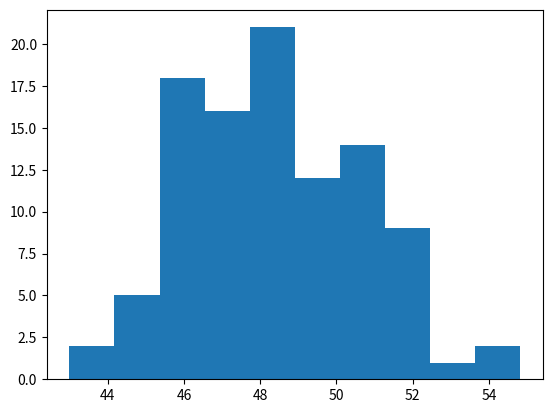

This chart was generated by the following Python code:
## -------------------------------------------------------------
# [redacted]
## -------------------------------------------------------------

################################################################
## -------------------------------------------------------------
##                        MIU - PUZZLE
## -------------------------------------------------------------
##
## This script contains several routines to create a statistical
## argument against the possibility of forming the string 'MU'
## From the string 'MI' using the following rules:
## 1.- MxI    -> MxIU
## 2.- Mx     -> Mxx
## 3.- MxIIIx -> MxUx
## 4.- MxUUx  -> Mxx
################################################################

################################
## Libraries
################################
from scipy import stats
import numpy as np
import matplotlib.pyplot as plt
import random
import re


################################
## Functions
################################
test = "MI"

## -----------------------------------
## Addu:
## This function performs rule
## 1. MxI -> MxU. With a probability
## of .5
def addu(string):
    if random.randint(0,1) == 1 and string[-1] == 'I':
        return string + 'U'
    return string

## -----------------------------------
## Duplicate:
## This function performs rule
## 2. Mx -> Mxx. With a probability
## of .5
## -----------------------------------
def duplicate(string):
    if random.randint(0,1) == 1:
        return string + string[1:]
    return string

## -----------------------------------
## Iforu:
## This function performs rule
## 3. MxIIIx -> MxUx. With a probability
## of .5 to one instance of III.
## -----------------------------------
def iforu(string, begIndex):
    if random.randint(0,1) == 1:
        return string[:begIndex] + 'U' + string[(begIndex + 3):]
    return string

## -----------------------------------
## Niforu:
## This function performs rule
## 3. MxIIIx -> MxUx. With a probability
## of .5 to any instances of III.
## -----------------------------------
def niforu(string):
    ## All instances of III
    indexes = [m.start() for m in re.finditer('(?=III)', string)]
    ## Select one for change
    if len(indexes) > 0:
        index = random.sample(indexes, 1)[0]
    else:
        index = len(string)
    return iforu(string, index)

## -----------------------------------
## Ufornot:
## This function performs rule
## 4. MxUUx -> Mxx. With a probability
## of .5 to one instance of UU.
## -----------------------------------
def ufornot(string, begIndex):
    if random.randint(0,1) == 1:
        return string[:begIndex] + string[(begIndex + 2):]
    return string

## -----------------------------------
## Niforu:
## This function performs rule
## 4. MxUUx -> Mxx. With a probability
## of .5 to any instances of UU.
## -----------------------------------
def nufornot(string):
    ## All instances of  UU
    indexes = [m.start() for m in re.finditer('(?=UU)', string)]
    ## Select one for change
    if len(indexes) > 0:
        index = random.sample(indexes, 1)[0]
    else:
        index = len(string)
    return ufornot(string, index)

## -----------------------------------
## Apply rule:
## Randomly applies any of the rules
## of the system
## -----------------------------------
def apply_rule(string):
    new_string = string # Auxiliar string
    while new_string == string: # Avoid returning string without change
        rule = random.randint(1, 4)
        if rule == 1:
            new_string =  addu(string)
        if rule == 2:
            new_string =  duplicate(string)
        if rule == 3:
            new_string =  niforu(string)
        if rule == 4:
            new_string = nufornot(string)
    return new_string

## -----------------------------------
## Iterate:
## This function applies all the rules
## in different order and stops when
## getting "MU" (never) or after M
## applications
## -----------------------------------
def iterate(string, M = 10):
    count   = 0
    while string != "MU" and string != "M" and count < M:
        string = apply_rule(string)
        count  = count + 1
    return string

## -----------------------------------
## Mean and Sd:
## Obtains the average and standard
## deviation of N iterations of M
## rules applied.
## -----------------------------------
def mean_str(string, N = 1000, M = 10):
    lengths = []
    for i in range(N):
        new_string = iterate(string, M)
        lengths.append(len(new_string))
    return np.mean(lengths)

## -----------------------------------
## Mean, Sd dist:
## Obtains the average and standard
## deviation of N iterations of M
## rules applied.
## -----------------------------------
def mean_dist(string, boots = 1000, N = 1000, M = 10):
    mean_d = []
    for i in range(boots):
        mean = mean_str(string, N, M)
        mean_d.append(mean)
    return mean_d

## -----------------------------------
## Means distribution
## -----------------------------------
means = mean_dist("MI", 100, 1000, 10)

## Histogram
plt.hist(means)
plt.show()

## -----------------------------------
## Test of hypothesis
## -----------------------------------
p2 = stats.ttest_1samp(means, 2)

## With a p-value of 4.1622028363857869e-132 we can claime
## that the population mean for the mean's distribution
## is not 2.
